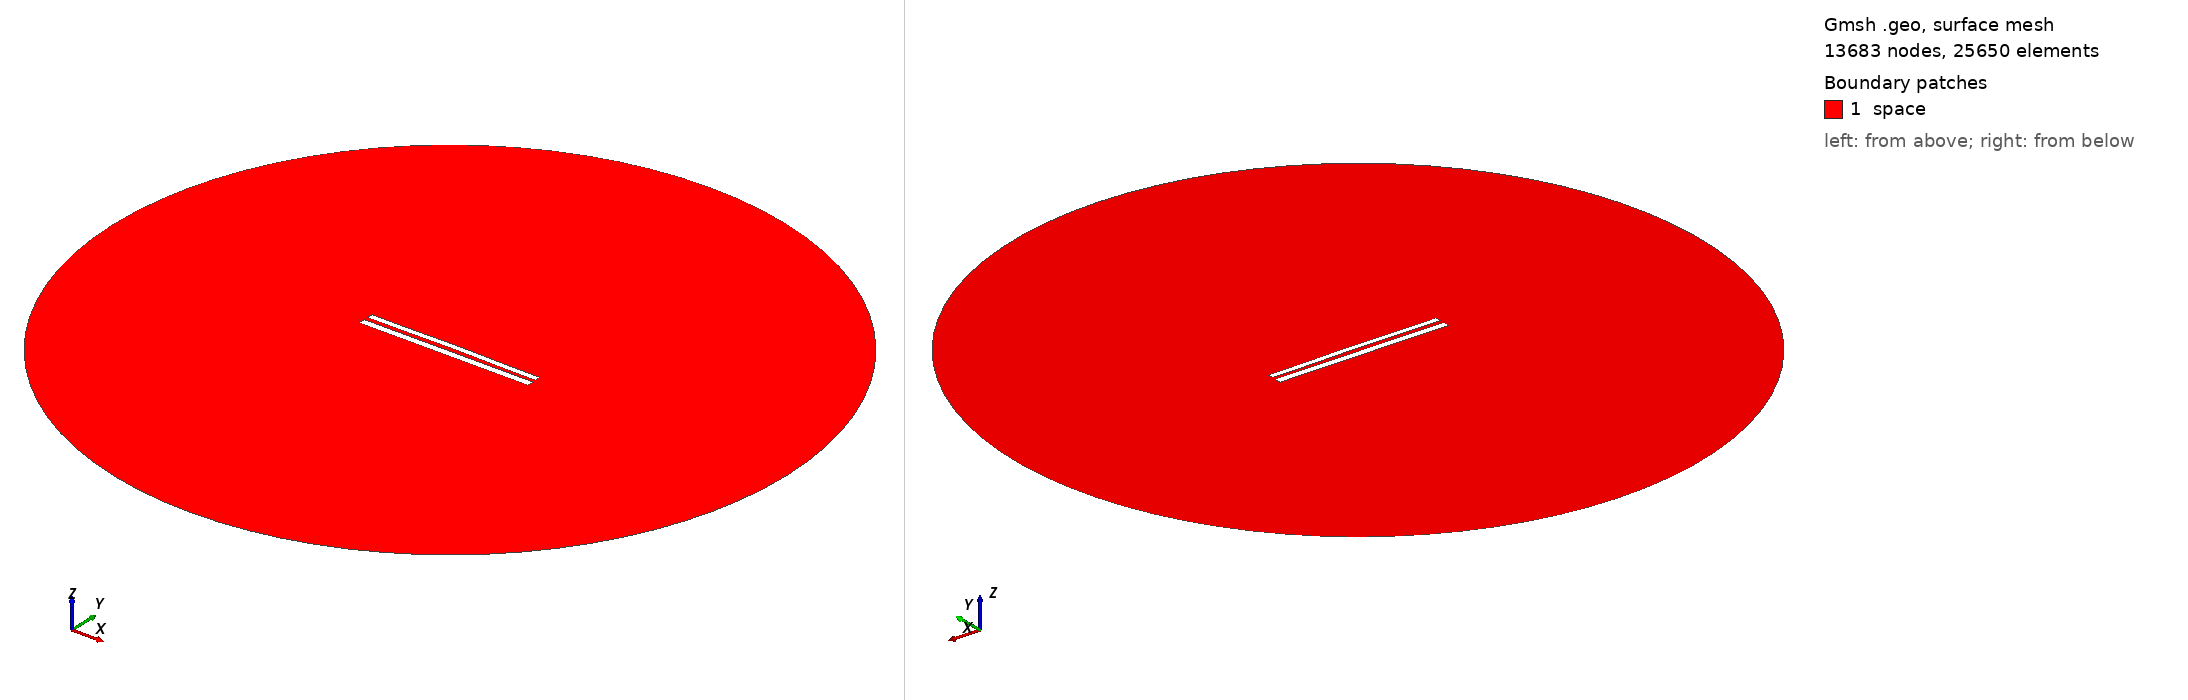

Gmsh geometry script, surface-meshed: 13683 nodes, 25650 surface elements. Boundary patches (legend numbers): 1 space. Left view from above one corner, right view from below the opposite corner. Legend entries are the model's physical surfaces. The drawing asked Gmsh for element sizes between 1% and 20% of the model's largest extent; the script's own settings can give other sizes.

=== 8862.geo (drawn) ===
//---------------------------------------
// Geometry kernel
//---------------------------------------

SetFactory("OpenCASCADE");



//---------------------------------------
// Parameters of the geometry
//---------------------------------------

// Overetch of the upper plate
overetch = 0.25;

// Distance between the plates
distance = 2.5;

// Discretization over the x axis (for the deformation)
nx = 50; 

// Length of the plate
L = 100 - overetch; 

// Number of modes
n = 4; 

// 1st mode coefficient
coeff(1) = -0.15;
beta(1) = 0.596864 * 3.1415926535 / L;

// 2nd mode coefficient
coeff(2) = 0.15;
beta(2) = 1.49418 * 3.1415926535 / L;

// 3rd mode coefficient
coeff(3) = 0.0;
beta(3) = 2.50025 * 3.1415926535 / L;

// 4th mode coefficient
coeff(4) = -0.075;
beta(4) = 3.49999 * 3.1415926535 / L;



//---------------------------------------
// Upper plate (deformed rectangle)
//---------------------------------------

// Coordiantes of the upper plate
xmin = -50;
xmax = 50 - overetch;

// Height of the upper plate
yheight = 4 - 2 * overetch;

// Indexes of the points
UpperID[] = {};
LowerID[] = {};
LeftID[] = {};
RightID[] = {};

// Point index
p = 1;

// Horizontal edges
For i In {1:nx}
    x = xmin + (i-1)*(xmax - xmin)/(nx-1);

    y_bottom = distance / 2 + overetch;
    For j In {1:n}
        C = (Cosh(beta(j)*L) + Cos(beta(j)*L)) / (Sinh(beta(j)*L) + Sin(beta(j)*L));
        y_bottom  = y_bottom + coeff(j) * (Cosh(beta(j)*(x+50)) - Cos(beta(j)*(x+50)) - C * (Sinh(beta(j)*(x+50)) - Sin(beta(j)*(x+50))));
    EndFor

    y_top = y_bottom + yheight;

    Point(p) = {x, y_top, 0, 1.0};
    UpperID[i] = p;
    p = p + 1;

    Point(p) = {x, y_bottom, 0, 1.0};
    LowerID[i] = p;
    p = p + 1;
EndFor

// Create point lists
UpperPts[] = {}; LowerPts[] = {};
For i In {1:nx}
  UpperPts[] += {UpperID[i]};
  LowerPts[] += {LowerID[i]};
EndFor

// Build splines
Spline(1) = {UpperPts[]};
Spline(2) = {LowerPts[]};
Line(3) = {LowerPts[nx-1], UpperPts[nx-1]};
Line(4) = {LowerPts[0], UpperPts[0]};

// Build the plane surface
Curve Loop(1) = {2, 3, -1, -4};
Plane Surface(1) = {1};



//---------------------------------------
// Lower plate (rectangle)
//---------------------------------------

// Vertices
Point(1001) = {-50, -1, 0, 1.0};
Point(1002) = { 50, -1, 0, 1.0};
Point(1003) = { 50,  -5, 0, 1.0};
Point(1004) = {-50,  -5, 0, 1.0};

// Edges
Line(5) = {1001, 1002};
Line(6) = {1002, 1003};
Line(7) = {1003, 1004};
Line(8) = {1004, 1001};

// Plane surface
Line Loop(2) = {5, 6, 7, 8};
Plane Surface(2) = {2}; 



//---------------------------------------
// Outer (fictious) boundary
//---------------------------------------

// Points
Point(1005) = {0, 0, 0};       // Center
Point(1006) = {200, 0, 0};     // Start point
Point(1007) = {0, 200, 0};     // 90 degrees
Point(1008) = {-200, 0, 0};    // 180 degrees
Point(1009) = {0, -200, 0};    // 270 degrees

// Circle arcs (each needs start, center, end)
Circle(9) = {1006, 1005, 1007};
Circle(10) = {1007, 1005, 1008};
Circle(11) = {1008, 1005, 1009};
Circle(12) = {1009, 1005, 1006};

// Plane surface for the entire domain
Curve Loop(3) = {9, 10, 11, 12};
Surface(3) = {3};

// Subtract the plates from the whole domain to obtain the actual domain where we want to solve the equations
BooleanDifference{ Surface{3}; Delete; }{ Surface{1}; Surface{2}; Delete; }




//---------------------------------------
// Transfinite Lines/Curves
//---------------------------------------

// Set the number of points on the boundaries
r = 7;

// Plates
Transfinite Curve {1, 2} = 50*r Using Progression 1;
Transfinite Curve {3, 4} = 2*r Using Progression 1;
Transfinite Line {5, 7} = 50*r Using Progression 1;
Transfinite Line {6, 8} = 2*r Using Progression 1;

// Outer boundary
Transfinite Line {9, 10, 11, 12} = 20 Using Progression 1;



//---------------------------------------
// Physical groups
//---------------------------------------                

// Physical curves (boundaries)
Physical Line("force_segment", 10) = {2};
Physical Line("upper_plate", 11) = {1, 3, 4};
Physical Line("lower_plate", 12) = {5, 6, 7, 8};
Physical Line("boundary", 20) = {9, 10, 11, 12};

// Physical Surfaces
Physical Surface("space", 30) = {3};



//---------------------------------------
// 6. Generate the Mesh
//---------------------------------------

// 2D mesh generation
Mesh 2;
